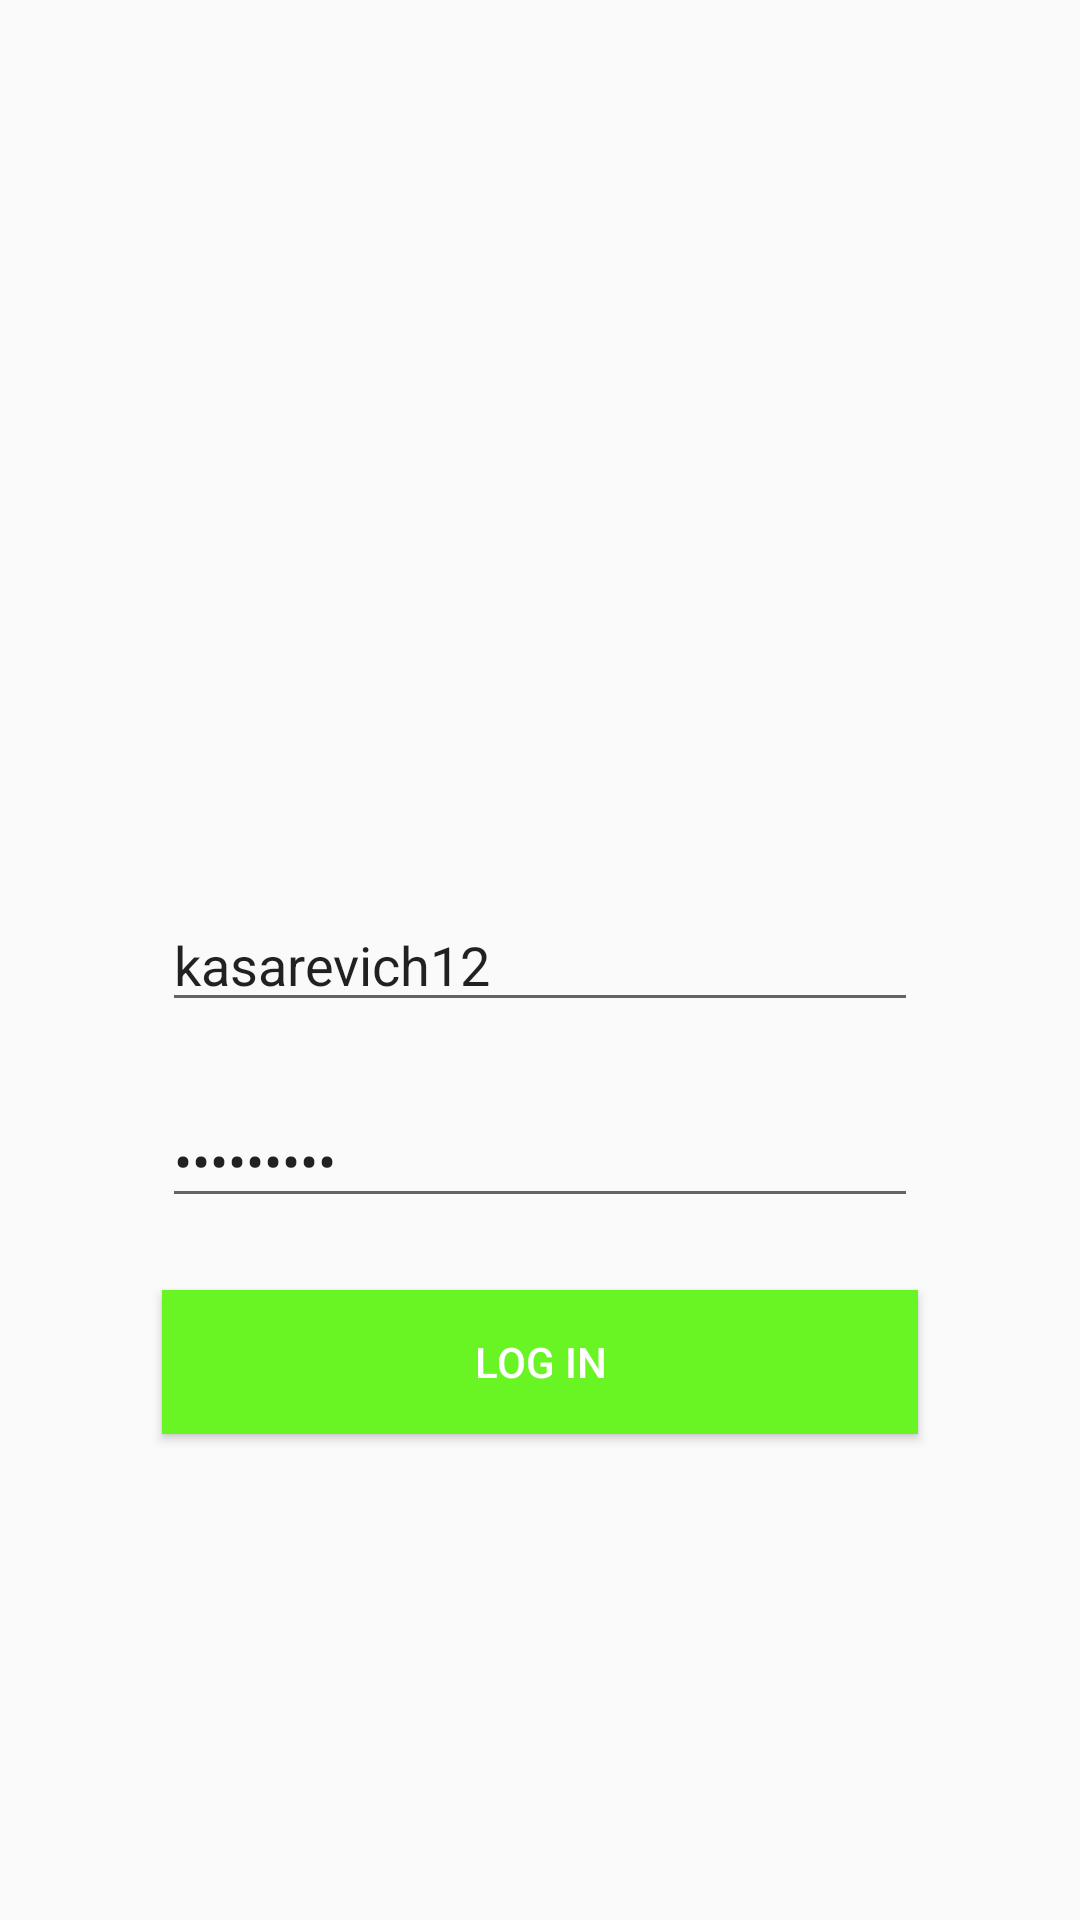

Here is an Android app screen rendered from its layout file. Give the layout XML and the strings, colors and styles it references.
<!-- AndroidManifest.xml: application theme AppTheme -->
<!-- res/layout/fragment_login.xml -->
<?xml version="1.0" encoding="utf-8"?>
<android.support.constraint.ConstraintLayout xmlns:android="http://schemas.android.com/apk/res/android"
    xmlns:app="http://schemas.android.com/apk/res-auto"
    xmlns:tools="http://schemas.android.com/tools"
        android:layout_width="match_parent"
        android:layout_height="match_parent">


    <EditText
        android:id="@+id/login_edit_text"
        android:layout_width="wrap_content"
        android:layout_height="wrap_content"
        android:ems="12"
        android:hint="@string/login_hint"
        android:text="kasarevich12"
        android:inputType="textEmailAddress"
        app:layout_constraintBottom_toBottomOf="parent"
        app:layout_constraintEnd_toEndOf="parent"
        app:layout_constraintStart_toStartOf="parent"
        app:layout_constraintTop_toTopOf="parent" />

    <EditText
        android:id="@+id/password_edit_text"
        android:layout_width="wrap_content"
        android:layout_height="wrap_content"
        android:layout_marginTop="24dp"
        android:ems="12"
        android:inputType="textPassword"
        android:text="@string/password_text"
        app:layout_constraintBottom_toBottomOf="parent"
        app:layout_constraintEnd_toEndOf="parent"
        app:layout_constraintStart_toStartOf="parent"
        app:layout_constraintTop_toBottomOf="@+id/login_edit_text"
        app:layout_constraintVertical_bias="0.0" />

    <Button
        android:id="@+id/login_button"
        android:layout_width="0dp"
        android:layout_height="wrap_content"
        android:layout_marginTop="24dp"
        android:text="@string/login_button"
        style="@style/CustomButton"
        app:layout_constraintEnd_toEndOf="@+id/password_edit_text"
        app:layout_constraintStart_toStartOf="@+id/password_edit_text"
        app:layout_constraintTop_toBottomOf="@+id/password_edit_text" />

</android.support.constraint.ConstraintLayout>
<!-- resources referenced by this layout -->
<resources>
  <string name="login_button">log in</string>
  <string name="login_hint">Login</string>
  <string name="password_text">123456789</string>
  <style name="CustomButton" parent="Widget.AppCompat.Button">
          <item name="android:background">@color/color_background</item>
          <item name="android:textColor">@color/color_white</item>
      </style>
  <style name="AppTheme" parent="Theme.AppCompat.Light.NoActionBar">
          
  
      </style>
  <color name="color_background">#69f524</color>
  <color name="color_white">#fff</color>
</resources>
